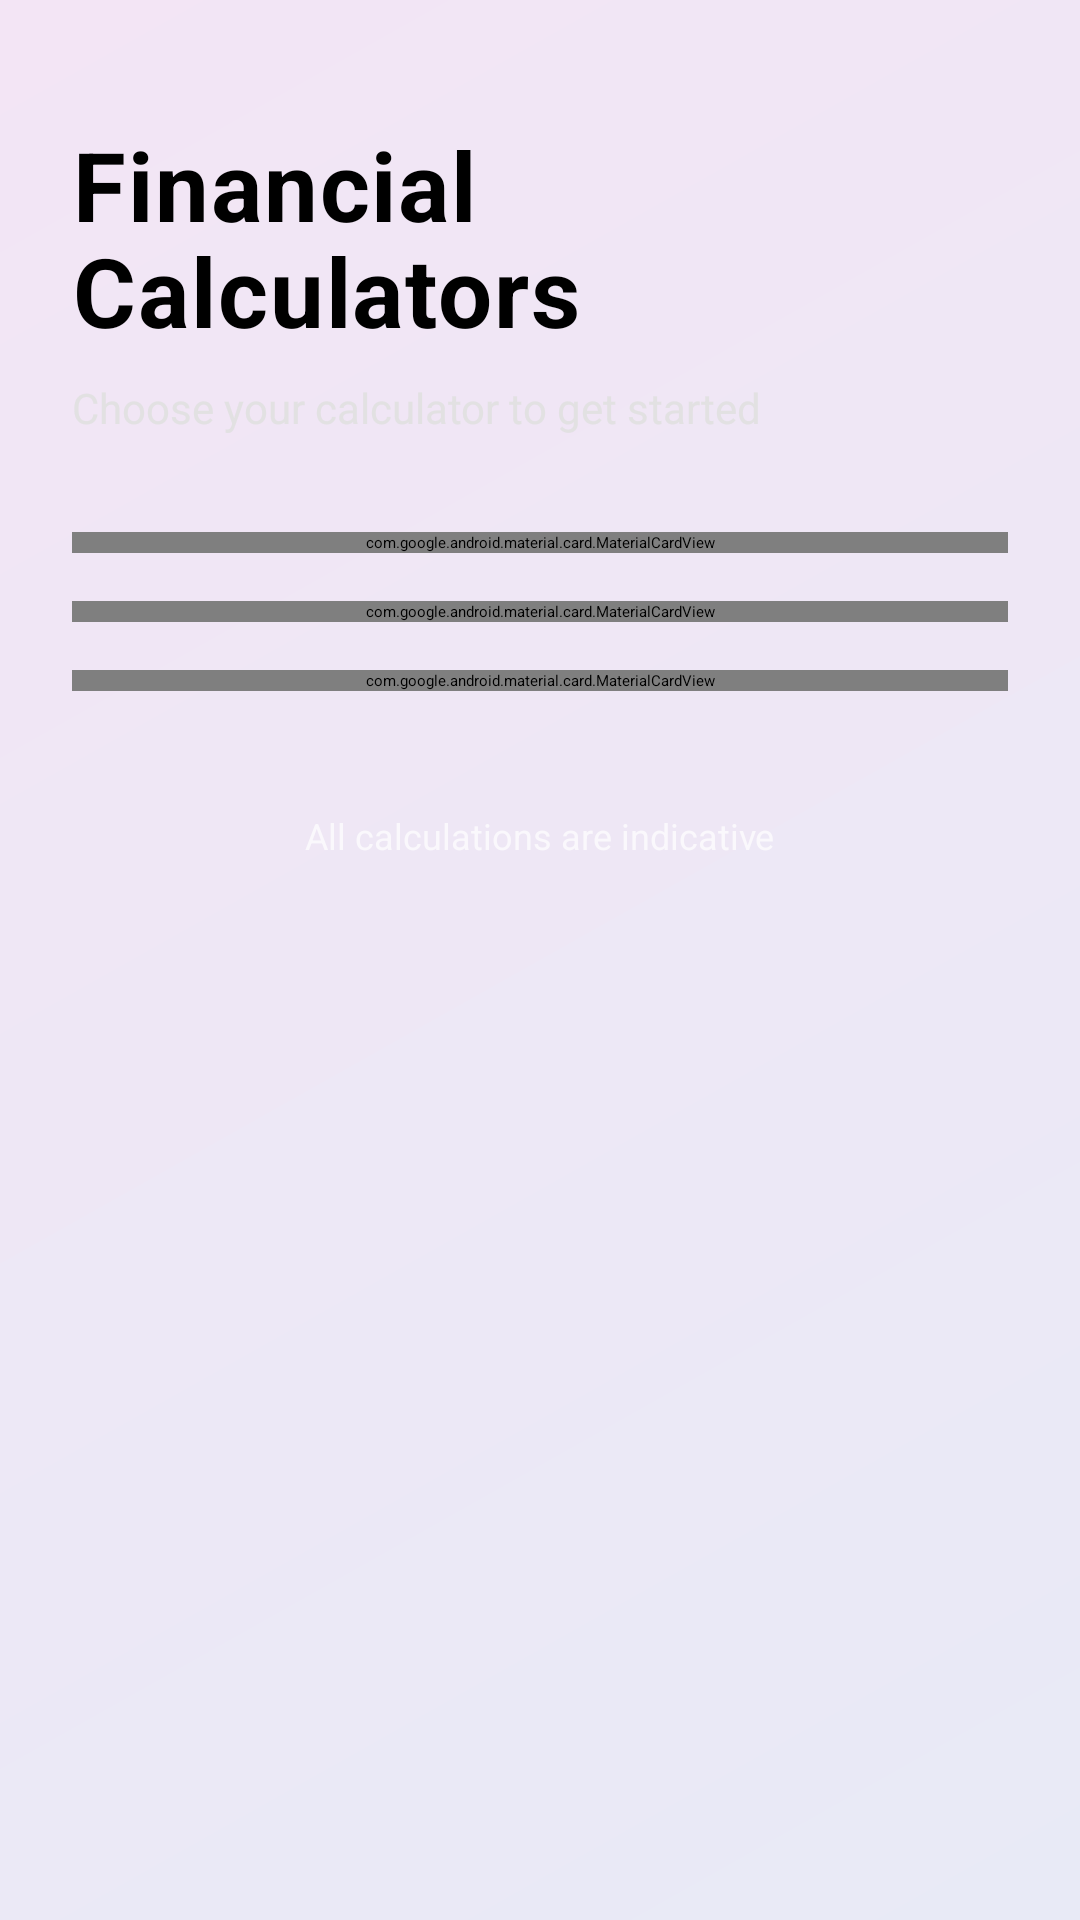

This screen was rendered from an Android layout file. Write that file and the resources it references.
<!-- AndroidManifest.xml: application theme Theme.LoginSignupApp -->
<!-- res/layout/activity_calculator_menu.xml -->
<?xml version="1.0" encoding="utf-8"?>
<ScrollView xmlns:android="http://schemas.android.com/apk/res/android"
    xmlns:app="http://schemas.android.com/apk/res-auto"
    android:layout_width="match_parent"
    android:layout_height="match_parent"
    android:background="@drawable/gradient_background"
    android:fillViewport="true">

    <LinearLayout
        android:layout_width="match_parent"
        android:layout_height="wrap_content"
        android:orientation="vertical"
        android:padding="24dp">

        <LinearLayout
            android:layout_width="match_parent"
            android:layout_height="wrap_content"
            android:orientation="vertical"
            android:layout_marginTop="16dp"
            android:layout_marginBottom="32dp">

            <TextView
                android:layout_width="wrap_content"
                android:layout_height="wrap_content"
                android:text="Financial"
                android:textSize="32sp"
                android:textStyle="bold"
                android:textColor="@color/black"
                android:letterSpacing="0.02" />

            <TextView
                android:layout_width="wrap_content"
                android:layout_height="wrap_content"
                android:text="Calculators"
                android:textSize="32sp"
                android:textStyle="bold"
                android:textColor="@color/black"
                android:layout_marginTop="-8dp"
                android:letterSpacing="0.02" />

            <TextView
                android:layout_width="wrap_content"
                android:layout_height="wrap_content"
                android:text="Choose your calculator to get started"
                android:textSize="14sp"
                android:textColor="#E0E0E0"
                android:layout_marginTop="8dp"
                android:alpha="0.9" />
        </LinearLayout>

        
        <com.google.android.material.card.MaterialCardView
            android:id="@+id/cardEMI"
            android:layout_width="match_parent"
            android:layout_height="wrap_content"
            android:layout_marginBottom="16dp"
            app:cardCornerRadius="16dp"
            app:cardElevation="8dp"
            android:clickable="true"
            android:focusable="true"
            android:foreground="?attr/selectableItemBackground">

            <LinearLayout
                android:layout_width="match_parent"
                android:layout_height="wrap_content"
                android:orientation="vertical"
                android:padding="20dp"
                android:background="@drawable/gradient_button">

                <TextView
                    android:layout_width="wrap_content"
                    android:layout_height="wrap_content"
                    android:text="EMI Calculator"
                    android:textSize="20sp"
                    android:textStyle="bold"
                    android:textColor="#FFFFFF" />

                <TextView
                    android:layout_width="wrap_content"
                    android:layout_height="wrap_content"
                    android:text="Calculate your loan payments"
                    android:textSize="13sp"
                    android:textColor="#E3F2FD"
                    android:layout_marginTop="4dp" />

                <TextView
                    android:layout_width="wrap_content"
                    android:layout_height="wrap_content"
                    android:text="Home • Car • Personal Loans"
                    android:textSize="11sp"
                    android:textColor="#BBDEFB"
                    android:layout_marginTop="8dp" />
            </LinearLayout>
        </com.google.android.material.card.MaterialCardView>

        <com.google.android.material.card.MaterialCardView
            android:id="@+id/cardSIP"
            android:layout_width="match_parent"
            android:layout_height="wrap_content"
            android:layout_marginBottom="16dp"
            app:cardCornerRadius="16dp"
            app:cardElevation="8dp"
            android:clickable="true"
            android:focusable="true"
            android:foreground="?attr/selectableItemBackground">

            <LinearLayout
                android:layout_width="match_parent"
                android:layout_height="wrap_content"
                android:orientation="vertical"
                android:padding="20dp"
                android:background="@drawable/gradient_button">

                <TextView
                    android:layout_width="wrap_content"
                    android:layout_height="wrap_content"
                    android:text="SIP Calculator"
                    android:textSize="20sp"
                    android:textStyle="bold"
                    android:textColor="#FFFFFF" />

                <TextView
                    android:layout_width="wrap_content"
                    android:layout_height="wrap_content"
                    android:text="Plan your investment returns"
                    android:textSize="13sp"
                    android:textColor="#E8F5E9"
                    android:layout_marginTop="4dp" />

                <TextView
                    android:layout_width="wrap_content"
                    android:layout_height="wrap_content"
                    android:text="Mutual Funds • Wealth Building"
                    android:textSize="11sp"
                    android:textColor="#C8E6C9"
                    android:layout_marginTop="8dp" />
            </LinearLayout>
        </com.google.android.material.card.MaterialCardView>

        <com.google.android.material.card.MaterialCardView
            android:id="@+id/cardTax"
            android:layout_width="match_parent"
            android:layout_height="wrap_content"
            android:layout_marginBottom="16dp"
            app:cardCornerRadius="16dp"
            app:cardElevation="8dp"
            android:clickable="true"
            android:focusable="true"
            android:foreground="?attr/selectableItemBackground">

            <LinearLayout
                android:layout_width="match_parent"
                android:layout_height="wrap_content"
                android:orientation="vertical"
                android:padding="20dp"
                android:background="@drawable/gradient_button">

                <TextView
                    android:layout_width="wrap_content"
                    android:layout_height="wrap_content"
                    android:text="Tax Calculator"
                    android:textSize="20sp"
                    android:textStyle="bold"
                    android:textColor="#FFFFFF" />

                <TextView
                    android:layout_width="wrap_content"
                    android:layout_height="wrap_content"
                    android:text="Estimate your tax liability"
                    android:textSize="13sp"
                    android:textColor="#FFF3E0"
                    android:layout_marginTop="4dp" />

                <TextView
                    android:layout_width="wrap_content"
                    android:layout_height="wrap_content"
                    android:text="Income Tax • Deductions"
                    android:textSize="11sp"
                    android:textColor="#FFE0B2"
                    android:layout_marginTop="8dp" />
            </LinearLayout>
        </com.google.android.material.card.MaterialCardView>

        <LinearLayout
            android:layout_width="match_parent"
            android:layout_height="wrap_content"
            android:orientation="horizontal"
            android:padding="16dp"
            android:layout_marginTop="8dp"
            android:gravity="center">

            <TextView
                android:layout_width="wrap_content"
                android:layout_height="wrap_content"
                android:text="All calculations are indicative"
                android:textSize="12sp"
                android:textColor="#FFFFFF"
                android:alpha="0.7" />
        </LinearLayout>
    </LinearLayout>
</ScrollView>
<!-- resources referenced by this layout -->
<resources>
  <color name="black">#FF000000</color>
  <!-- drawable gradient_background (drawable) -->
  <?xml version="1.0" encoding="utf-8"?>
  <shape xmlns:android="http://schemas.android.com/apk/res/android">
      <gradient
          android:startColor="#E8EAF6"
          android:endColor="#F3E5F5"
          android:angle="135" />
  </shape>
  <!-- drawable gradient_button (drawable) -->
  <?xml version="1.0" encoding="utf-8"?>
  <shape xmlns:android="http://schemas.android.com/apk/res/android">
      <gradient
          android:angle="45"
          android:startColor="#2196F3"
          android:endColor="#1976D2"
          android:type="linear" />
      <corners android:radius="16dp" />
  </shape>
</resources>
